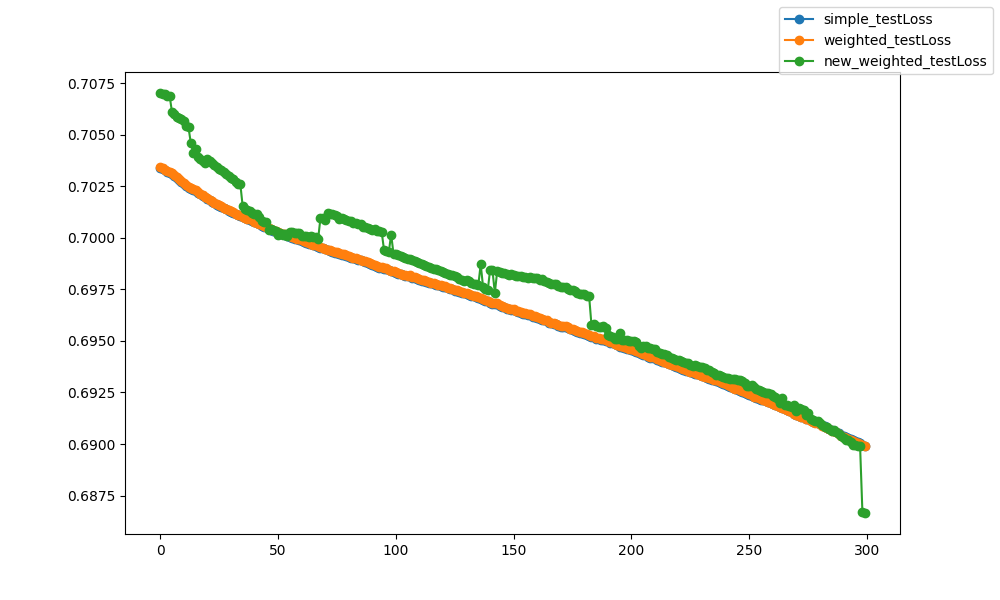

Values plotted in this chart, from the file beside it:
epoch, epoch, simple_testLoss, weighted_testLoss, new_weighted_testLoss
0, 0, 0.7034, 0.7034, 0.707
1, 1, 0.7033, 0.7034, 0.707
2, 2, 0.7033, 0.7033, 0.707
3, 3, 0.7032, 0.7032, 0.7069
4, 4, 0.7032, 0.7032, 0.7069
5, 5, 0.7031, 0.7031, 0.7061
6, 6, 0.703, 0.703, 0.706
7, 7, 0.7029, 0.703, 0.7059
8, 8, 0.7028, 0.7029, 0.7058
9, 9, 0.7027, 0.7027, 0.7058
10, 10, 0.7026, 0.7026, 0.7057
11, 11, 0.7025, 0.7025, 0.7054
12, 12, 0.7024, 0.7025, 0.7054
13, 13, 0.7024, 0.7024, 0.7046
14, 14, 0.7023, 0.7024, 0.7041
15, 15, 0.7023, 0.7023, 0.7043
16, 16, 0.7022, 0.7022, 0.7039
17, 17, 0.7021, 0.7021, 0.7038
18, 18, 0.702, 0.7021, 0.7037
19, 19, 0.702, 0.702, 0.7036
20, 20, 0.7019, 0.7019, 0.7038
21, 21, 0.7018, 0.7018, 0.7037
22, 22, 0.7017, 0.7018, 0.7036
23, 23, 0.7017, 0.7017, 0.7035
24, 24, 0.7016, 0.7016, 0.7034
25, 25, 0.7016, 0.7016, 0.7033
26, 26, 0.7015, 0.7015, 0.7033
27, 27, 0.7014, 0.7015, 0.7032
28, 28, 0.7014, 0.7014, 0.7031
29, 29, 0.7013, 0.7013, 0.703
30, 30, 0.7013, 0.7013, 0.7029
31, 31, 0.7012, 0.7012, 0.7028
32, 32, 0.7011, 0.7012, 0.7027
33, 33, 0.7011, 0.7011, 0.7026
34, 34, 0.7011, 0.7011, 0.7026
35, 35, 0.701, 0.701, 0.7015
36, 36, 0.7009, 0.701, 0.7014
37, 37, 0.7009, 0.7009, 0.7013
38, 38, 0.7009, 0.7009, 0.7013
39, 39, 0.7008, 0.7008, 0.7012
40, 40, 0.7008, 0.7008, 0.7012
41, 41, 0.7007, 0.7007, 0.7011
42, 42, 0.7006, 0.7007, 0.701
43, 43, 0.7006, 0.7006, 0.7008
44, 44, 0.7005, 0.7006, 0.7008
45, 45, 0.7005, 0.7005, 0.7008
46, 46, 0.7004, 0.7005, 0.7004
47, 47, 0.7004, 0.7004, 0.7004
48, 48, 0.7003, 0.7004, 0.7004
49, 49, 0.7003, 0.7003, 0.7003
50, 50, 0.7002, 0.7003, 0.7001
51, 51, 0.7002, 0.7002, 0.7002
52, 52, 0.7002, 0.7002, 0.7002
53, 53, 0.7001, 0.7002, 0.7002
54, 54, 0.7001, 0.7001, 0.7001
55, 55, 0.7, 0.7001, 0.7003
56, 56, 0.7, 0.7, 0.7003
57, 57, 0.7, 0.7, 0.7003
58, 58, 0.6999, 0.7, 0.7003
59, 59, 0.6999, 0.6999, 0.7003
... 240 more rows
